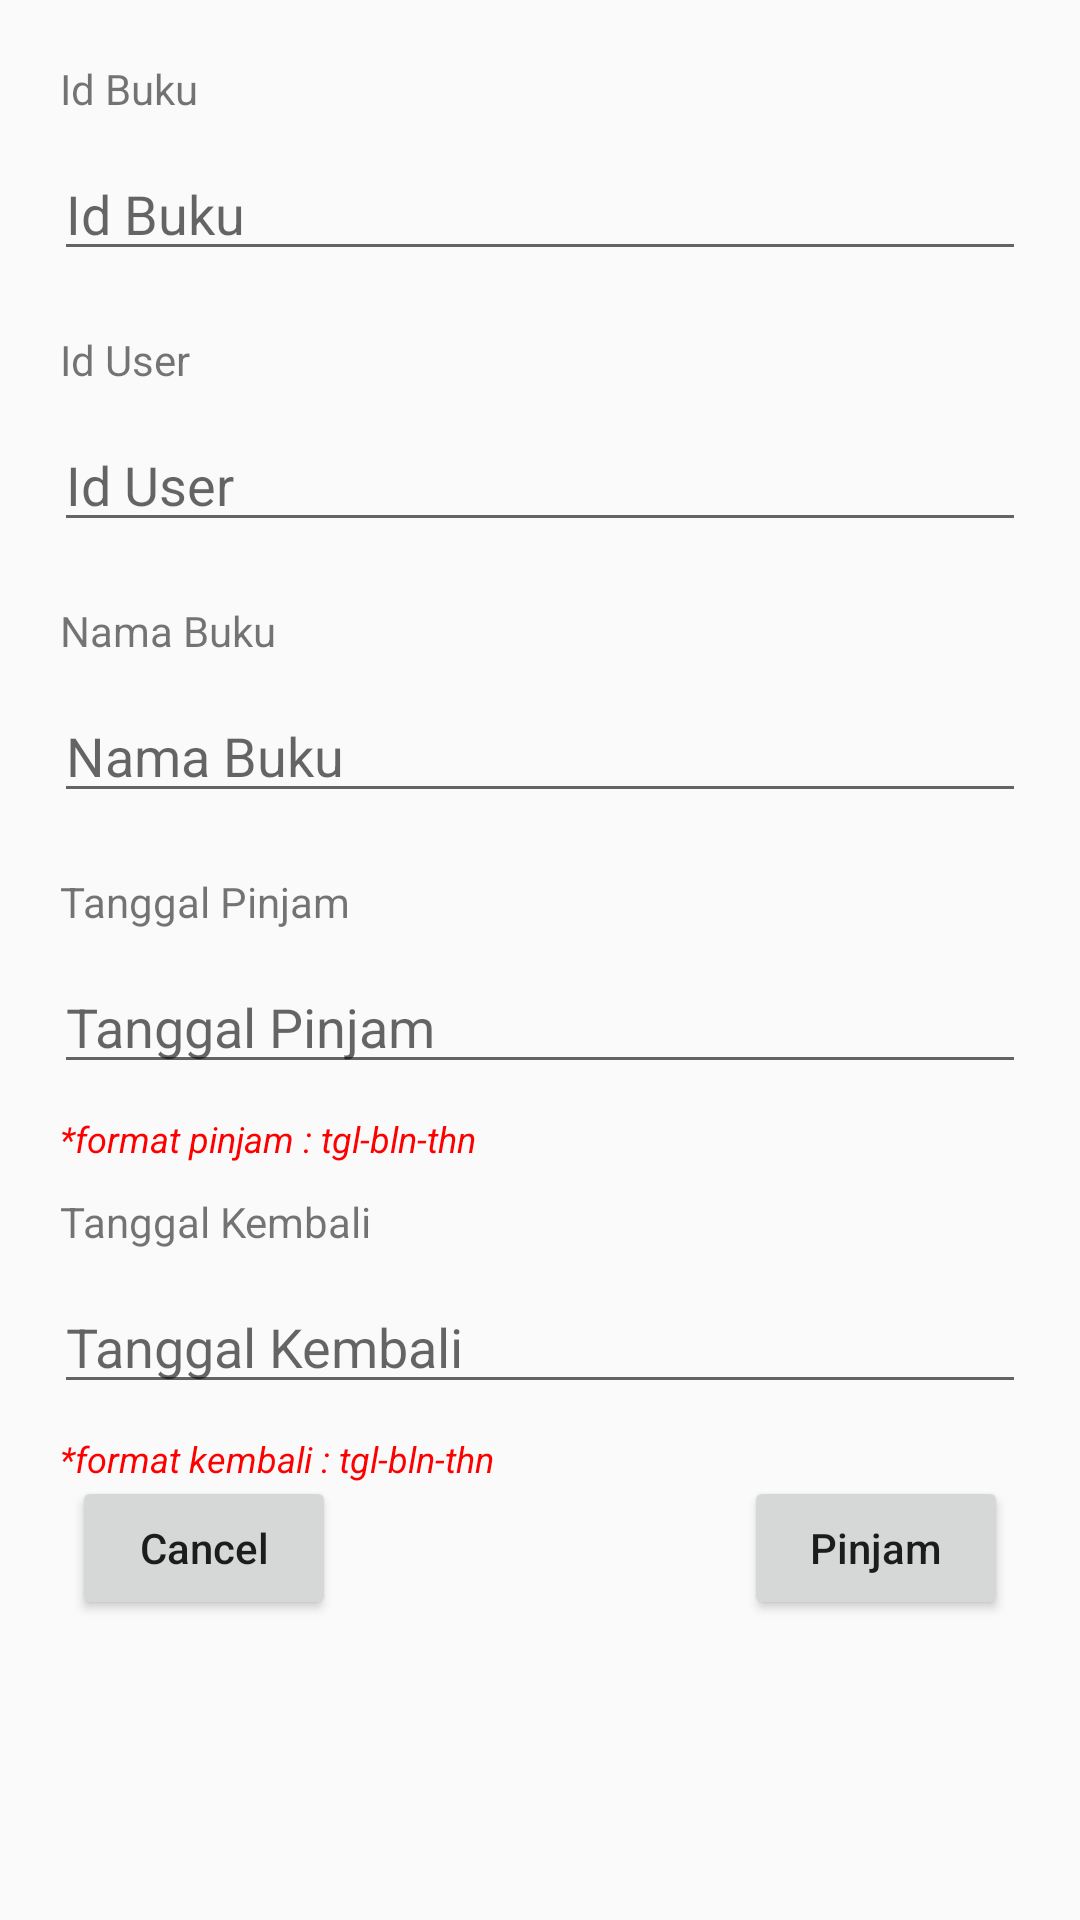

This screen was rendered from an Android layout file. Write that file and the resources it references.
<!-- AndroidManifest.xml: application theme AppTheme -->
<!-- res/layout/dialog_layout.xml -->
<?xml version="1.0" encoding="utf-8"?>
<androidx.constraintlayout.widget.ConstraintLayout xmlns:android="http://schemas.android.com/apk/res/android"
    android:layout_width="match_parent"
    android:layout_height="match_parent"
    xmlns:app="http://schemas.android.com/apk/res-auto">

    <TextView
        android:id="@+id/labelBukuId"
        android:layout_width="wrap_content"
        android:layout_height="wrap_content"
        android:layout_marginStart="20dp"
        android:layout_marginTop="20dp"
        android:text="Id Buku"
        app:layout_constraintStart_toStartOf="parent"
        app:layout_constraintTop_toTopOf="parent"/>

    <EditText
        android:id="@+id/editTextBukuId"
        android:layout_width="match_parent"
        android:layout_height="wrap_content"
        android:layout_marginStart="18dp"
        android:layout_marginTop="10dp"
        android:layout_marginEnd="18dp"
        android:hint="Id Buku"
        android:inputType="text"
        app:layout_constraintEnd_toEndOf="parent"
        app:layout_constraintStart_toStartOf="@id/labelBukuId"
        app:layout_constraintTop_toBottomOf="@id/labelBukuId"/>

    <TextView
        android:id="@+id/labelUserId"
        android:layout_width="wrap_content"
        android:layout_height="wrap_content"
        android:layout_marginStart="20dp"
        android:layout_marginTop="20dp"
        android:text="Id User"
        app:layout_constraintStart_toStartOf="parent"
        app:layout_constraintTop_toBottomOf="@id/editTextBukuId"/>

    <EditText
        android:id="@+id/editTextUserId"
        android:layout_width="match_parent"
        android:layout_height="wrap_content"
        android:layout_marginStart="18dp"
        android:layout_marginTop="10dp"
        android:layout_marginEnd="18dp"
        android:hint="Id User"
        android:inputType="text"
        app:layout_constraintEnd_toEndOf="parent"
        app:layout_constraintStart_toStartOf="@id/labelUserId"
        app:layout_constraintTop_toBottomOf="@id/labelUserId"/>
    <TextView
        android:id="@+id/labelBuku"
        android:layout_width="wrap_content"
        android:layout_height="wrap_content"
        android:layout_marginStart="20dp"
        android:layout_marginTop="20dp"
        android:text="Nama Buku"
        app:layout_constraintStart_toStartOf="parent"
        app:layout_constraintTop_toBottomOf="@id/editTextUserId"/>

    <EditText
        android:id="@+id/editTextBuku"
        android:layout_width="match_parent"
        android:layout_height="wrap_content"
        android:layout_marginStart="18dp"
        android:layout_marginTop="10dp"
        android:layout_marginEnd="18dp"
        android:hint="Nama Buku"
        android:inputType="text"
        app:layout_constraintEnd_toEndOf="parent"
        app:layout_constraintStart_toStartOf="@id/labelBuku"
        app:layout_constraintTop_toBottomOf="@id/labelBuku"/>
    <TextView
        android:id="@+id/textView"
        android:layout_width="wrap_content"
        android:layout_height="wrap_content"
        android:layout_marginStart="20dp"
        android:layout_marginTop="20dp"
        android:text="Tanggal Pinjam"
        app:layout_constraintStart_toStartOf="parent"
        app:layout_constraintTop_toBottomOf="@id/editTextBuku"/>

    <EditText
        android:id="@+id/editTextPinjam"
        android:layout_width="match_parent"
        android:layout_height="wrap_content"
        android:layout_marginStart="18dp"
        android:layout_marginTop="10dp"
        android:layout_marginEnd="18dp"
        android:hint="Tanggal Pinjam"
        android:inputType="date"
        app:layout_constraintEnd_toEndOf="parent"
        app:layout_constraintStart_toStartOf="@id/textView"
        app:layout_constraintTop_toBottomOf="@id/textView"/>
    <TextView
        android:id="@+id/formatTgl"
        android:layout_width="wrap_content"
        android:layout_height="wrap_content"
        android:layout_marginStart="20dp"
        android:layout_marginTop="10dp"
        app:layout_constraintStart_toStartOf="parent"
        app:layout_constraintTop_toBottomOf="@id/editTextPinjam"
        android:text="*format pinjam : tgl-bln-thn"
        android:textStyle="italic"
        android:textSize="12sp"
        android:textColor="#FF0000"/>

    <TextView
        android:id="@+id/textView2"
        android:layout_width="wrap_content"
        android:layout_height="wrap_content"
        android:layout_marginStart="20dp"
        android:layout_marginTop="10dp"
        android:text="Tanggal Kembali"
        app:layout_constraintStart_toStartOf="parent"
        app:layout_constraintTop_toBottomOf="@id/formatTgl"/>

    <EditText
        android:id="@+id/editTextKembali"
        android:layout_width="match_parent"
        android:layout_height="wrap_content"
        android:layout_marginStart="18dp"
        android:layout_marginTop="10dp"
        android:layout_marginEnd="18dp"
        android:hint="Tanggal Kembali"
        android:inputType="date"
        app:layout_constraintEnd_toEndOf="parent"
        app:layout_constraintStart_toStartOf="parent"
        app:layout_constraintTop_toBottomOf="@id/textView2"/>
    <TextView
        android:id="@+id/formatTglKembali"
        android:layout_width="wrap_content"
        android:layout_height="wrap_content"
        android:layout_marginStart="20dp"
        android:layout_marginTop="10dp"
        app:layout_constraintStart_toStartOf="parent"
        app:layout_constraintTop_toBottomOf="@id/editTextKembali"
        android:text="*format kembali : tgl-bln-thn"
        android:textStyle="italic"
        android:textSize="12sp"
        android:textColor="#FF0000"/>

    <Button
        android:id="@+id/btnCancel"
        android:layout_width="wrap_content"
        android:layout_height="wrap_content"
        android:layout_marginStart="24dp"
        android:layout_marginTop="24dp"
        android:text="@android:string/cancel"
        android:textAllCaps="false"
        app:layout_constraintStart_toStartOf="parent"
        app:layout_constraintTop_toBottomOf="@+id/editTextKembali" />

    <Button
        android:id="@+id/btnSave"
        android:layout_width="wrap_content"
        android:layout_height="wrap_content"
        android:layout_marginTop="24dp"
        android:layout_marginEnd="24dp"
        android:text="Pinjam"
        android:textAllCaps="false"
        app:layout_constraintEnd_toEndOf="parent"
        app:layout_constraintTop_toBottomOf="@+id/editTextKembali" />


</androidx.constraintlayout.widget.ConstraintLayout>
<!-- resources referenced by this layout -->
<resources>
  <style name="AppTheme" parent="Theme.AppCompat.Light.DarkActionBar">
          
          <item name="colorPrimary">@color/colorPrimary</item>
          <item name="colorPrimaryDark">@color/colorPrimaryDark</item>
          <item name="colorAccent">@color/colorAccent</item>
      </style>
  <color name="colorPrimary">#005b96</color>
  <color name="colorPrimaryDark">#03396c</color>
  <color name="colorAccent">#03DAC5</color>
</resources>
